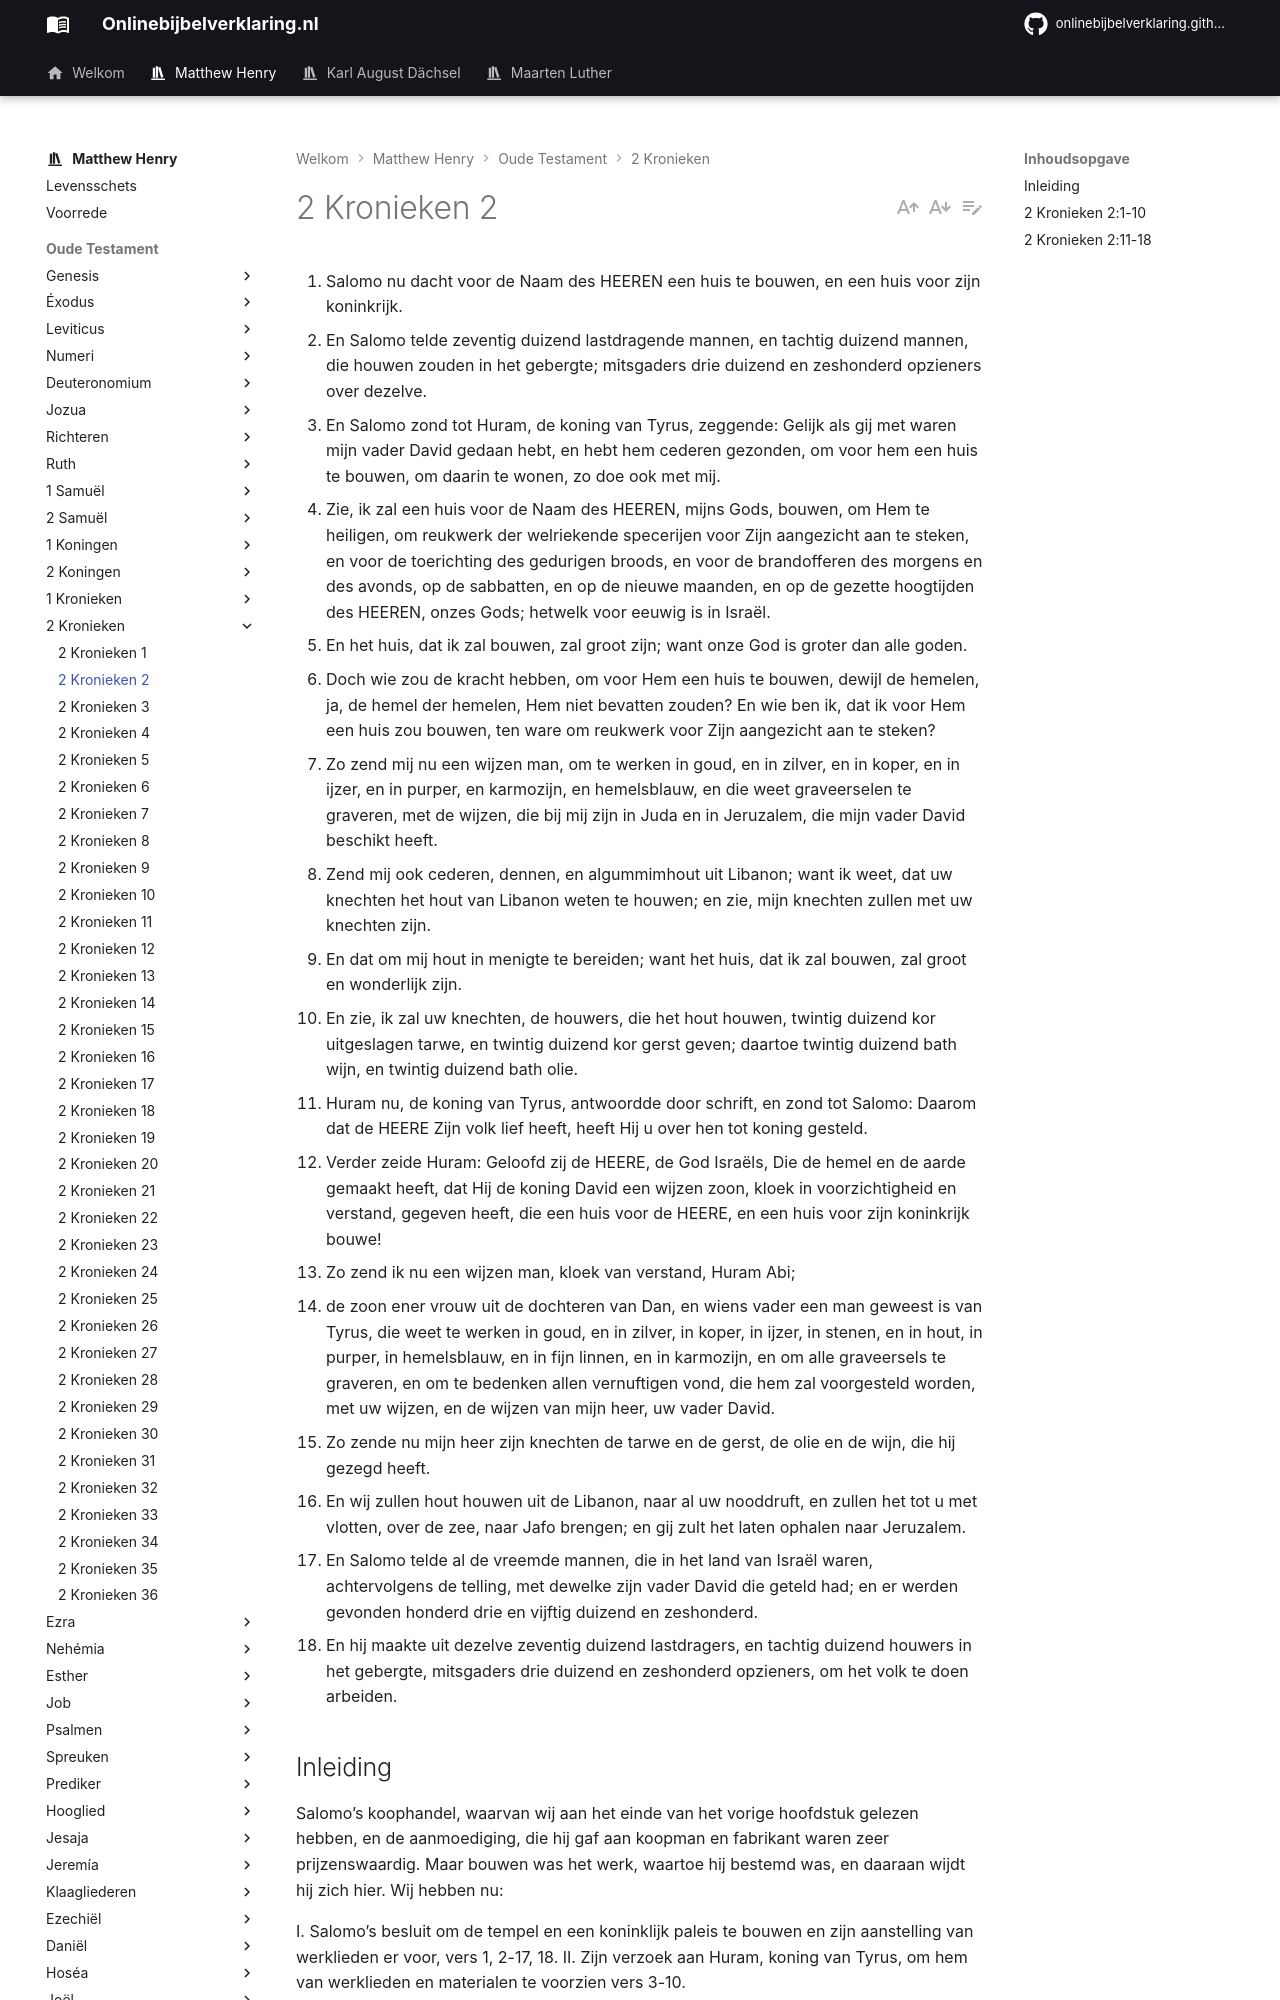

repository: onlinebijbelverklaring/dev-preview · page: matthewhenry/2Kronieken/2Kronieken2/index.html · generator: mkdocs

1. Salomo nu dacht voor de Naam des HEEREN een huis te bouwen, en een huis voor zijn koninkrijk. 
2. En Salomo telde zeventig duizend lastdragende mannen, en tachtig duizend mannen, die houwen zouden in het gebergte; mitsgaders drie duizend en zeshonderd opzieners over dezelve. 
3. En Salomo zond tot Huram, de koning van Tyrus, zeggende: Gelijk als gij met waren mijn vader David gedaan hebt, en hebt hem cederen gezonden, om voor hem een huis te bouwen, om daarin te wonen, zo doe ook met mij. 
4. Zie, ik zal een huis voor de Naam des HEEREN, mijns Gods, bouwen, om Hem te heiligen, om reukwerk der welriekende specerijen voor Zijn aangezicht aan te steken, en voor de toerichting des gedurigen broods, en voor de brandofferen des morgens en des avonds, op de sabbatten, en op de nieuwe maanden, en op de gezette hoogtijden des HEEREN, onzes Gods; hetwelk voor eeuwig is in Israël. 
5. En het huis, dat ik zal bouwen, zal groot zijn; want onze God is groter dan alle goden. 
6. Doch wie zou de kracht hebben, om voor Hem een huis te bouwen, dewijl de hemelen, ja, de hemel der hemelen, Hem niet bevatten zouden? En wie ben ik, dat ik voor Hem een huis zou bouwen, ten ware om reukwerk voor Zijn aangezicht aan te steken? 
7. Zo zend mij nu een wijzen man, om te werken in goud, en in zilver, en in koper, en in ijzer, en in purper, en karmozijn, en hemelsblauw, en die weet graveerselen te graveren, met de wijzen, die bij mij zijn in Juda en in Jeruzalem, die mijn vader David beschikt heeft. 
8. Zend mij ook cederen, dennen, en algummimhout uit Libanon; want ik weet, dat uw knechten het hout van Libanon weten te houwen; en zie, mijn knechten zullen met uw knechten zijn. 
9. En dat om mij hout in menigte te bereiden; want het huis, dat ik zal bouwen, zal groot en wonderlijk zijn. 
10. En zie, ik zal uw knechten, de houwers, die het hout houwen, twintig duizend kor uitgeslagen tarwe, en twintig duizend kor gerst geven; daartoe twintig duizend bath wijn, en twintig duizend bath olie. 
11. Huram nu, de koning van Tyrus, antwoordde door schrift, en zond tot Salomo: Daarom dat de HEERE Zijn volk lief heeft, heeft Hij u over hen tot koning gesteld. 
12. Verder zeide Huram: Geloofd zij de HEERE, de God Israëls, Die de hemel en de aarde gemaakt heeft, dat Hij de koning David een wijzen zoon, kloek in voorzichtigheid en verstand, gegeven heeft, die een huis voor de HEERE, en een huis voor zijn koninkrijk bouwe! 
13. Zo zend ik nu een wijzen man, kloek van verstand, Huram Abi; 
14. de zoon ener vrouw uit de dochteren van Dan, en wiens vader een man geweest is van Tyrus, die weet te werken in goud, en in zilver, in koper, in ijzer, in stenen, en in hout, in purper, in hemelsblauw, en in fijn linnen, en in karmozijn, en om alle graveersels te graveren, en om te bedenken allen vernuftigen vond, die hem zal voorgesteld worden, met uw wijzen, en de wijzen van mijn heer, uw vader David. 
15. Zo zende nu mijn heer zijn knechten de tarwe en de gerst, de olie en de wijn, die hij gezegd heeft. 
16. En wij zullen hout houwen uit de Libanon, naar al uw nooddruft, en zullen het tot u met vlotten, over de zee, naar Jafo brengen; en gij zult het laten ophalen naar Jeruzalem. 
17. En Salomo telde al de vreemde mannen, die in het land van Israël waren, achtervolgens de telling, met dewelke zijn vader David die geteld had; en er werden gevonden honderd drie en vijftig duizend en zeshonderd. 
18. En hij maakte uit dezelve zeventig duizend lastdragers, en tachtig duizend houwers in het gebergte, mitsgaders drie duizend en zeshonderd opzieners, om het volk te doen arbeiden. 

## Inleiding

Salomo’s koophandel, waarvan wij aan het einde van het vorige hoofdstuk gelezen hebben, en de aanmoediging, die hij gaf aan koopman en fabrikant waren zeer prijzenswaardig. Maar bouwen was het werk, waartoe hij bestemd was, en daaraan wijdt hij zich hier. Wij hebben nu:  

I. Salomo’s besluit om de tempel en een koninklijk paleis te bouwen en zijn aanstelling van werklieden er voor, vers 1, 2-17, 18. 
II. Zijn verzoek aan Huram, koning van Tyrus, om hem van werklieden en materialen te voorzien vers 3-10.  
III. Hurams vriendelijk antwoord en bereidwillig toestaan van dat verzoek, vers 11-16.
